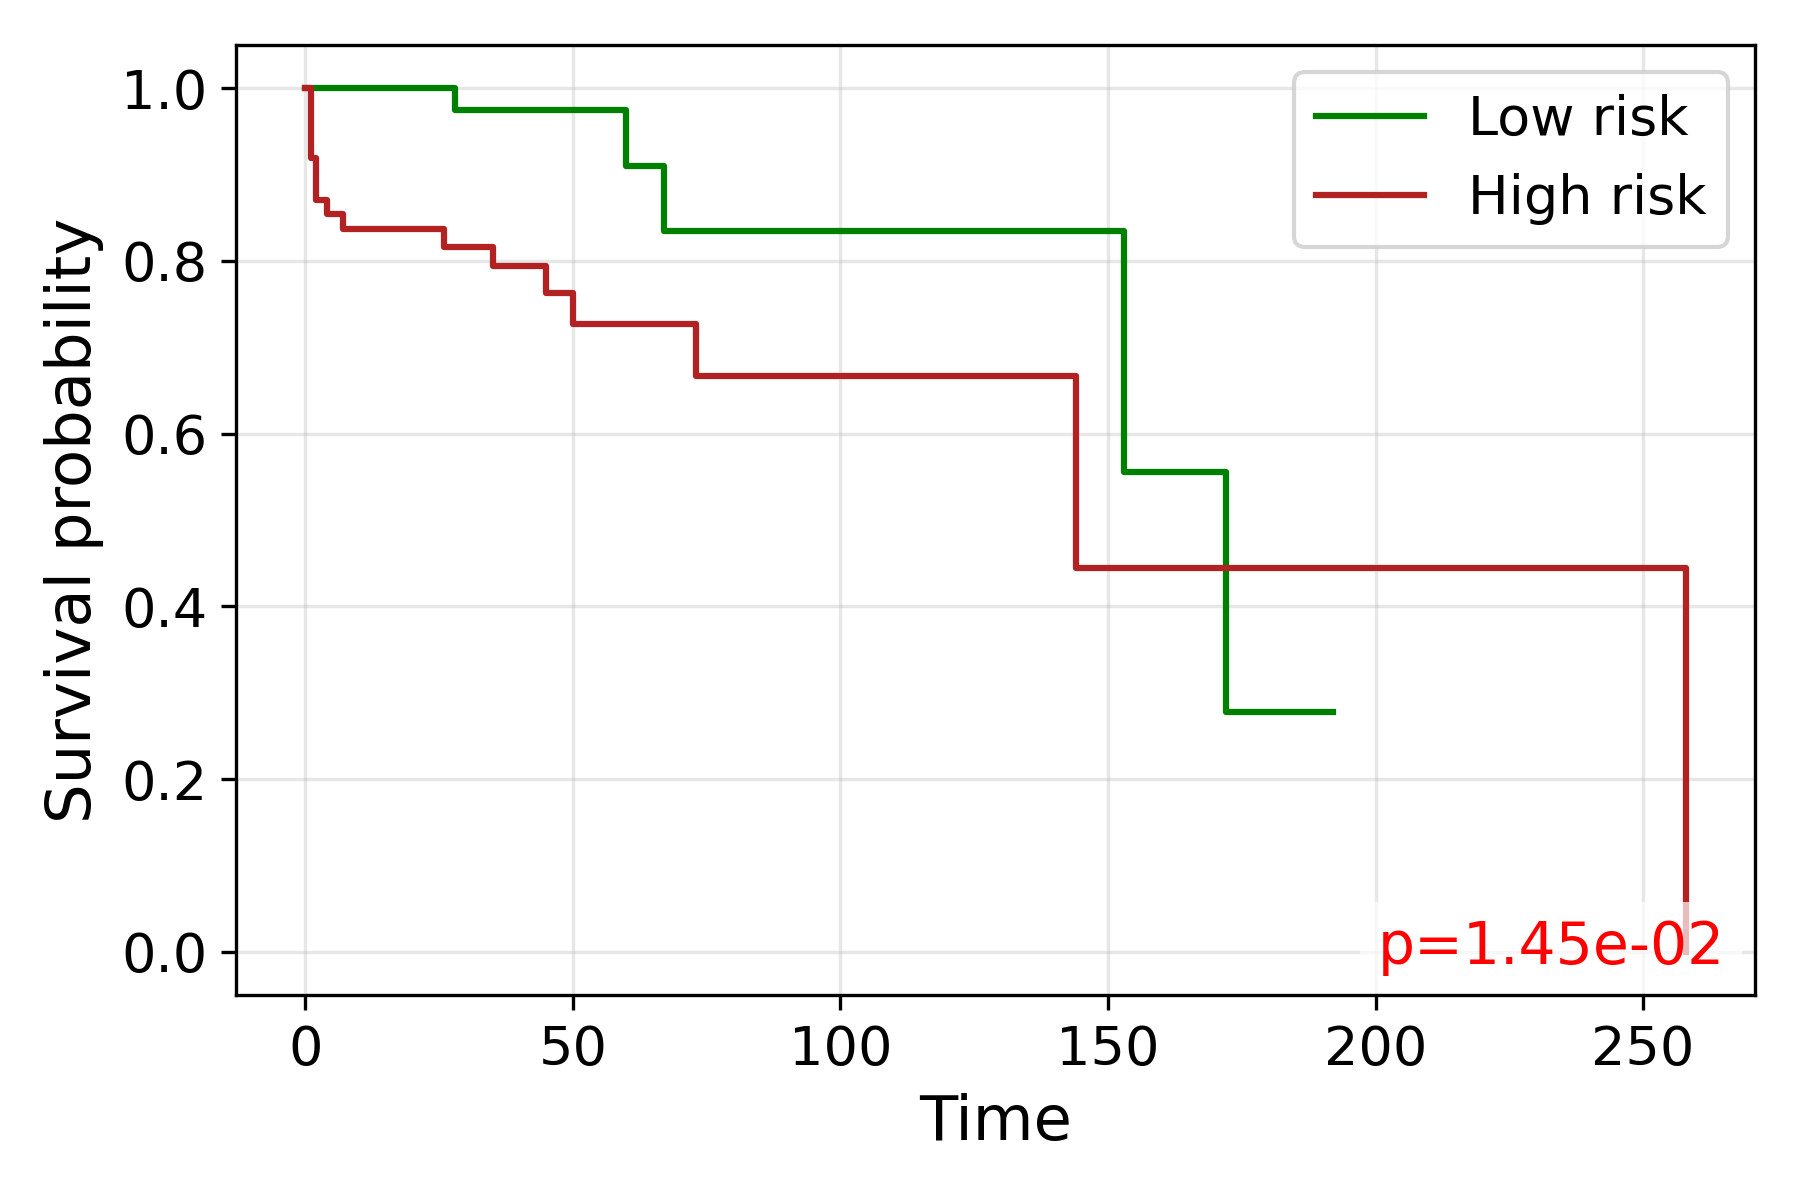

The data file committed next to this chart (first rows):
time, S_low, S_high
0.0, 1.0, 1.0
1.0, , 0.9194
2.0, , 0.871
3.0, 1.0, 0.871
4.0, 1.0, 0.8545
5.0, 1.0, 0.8545
6.0, 1.0, 
7.0, 1.0, 0.8374
9.0, , 0.8374
10.0, , 0.8374
11.0, 1.0, 
12.0, 1.0, 
13.0, 1.0, 0.8374
15.0, 1.0, 
16.0, 1.0, 
17.0, , 0.8374
18.0, 1.0, 
19.0, 1.0, 
20.0, 1.0, 
22.0, 1.0, 0.8374
23.0, 1.0, 
25.0, , 0.8374
26.0, 1.0, 0.8165
28.0, 0.975, 
29.0, , 0.8165
30.0, 0.975, 0.8165
31.0, 0.975, 0.8165
32.0, 0.975, 
33.0, 0.975, 
34.0, 0.975, 
35.0, 0.975, 0.7938
37.0, , 0.7938
38.0, 0.975, 0.7938
39.0, , 0.7938
40.0, 0.975, 0.7938
42.0, 0.975, 0.7938
43.0, 0.975, 0.7938
44.0, 0.975, 
45.0, , 0.7633
46.0, 0.975, 
47.0, 0.975, 0.7633
50.0, , 0.7269
51.0, 0.975, 
52.0, , 0.7269
53.0, 0.975, 
54.0, , 0.7269
55.0, 0.975, 0.7269
57.0, , 0.7269
60.0, 0.91, 
62.0, 0.91, 0.7269
64.0, 0.91, 
65.0, , 0.7269
67.0, 0.8342, 
71.0, 0.8342, 
73.0, , 0.6664
74.0, 0.8342, 
75.0, , 0.6664
78.0, 0.8342, 
79.0, 0.8342, 
80.0, 0.8342, 
... 15 more rows
